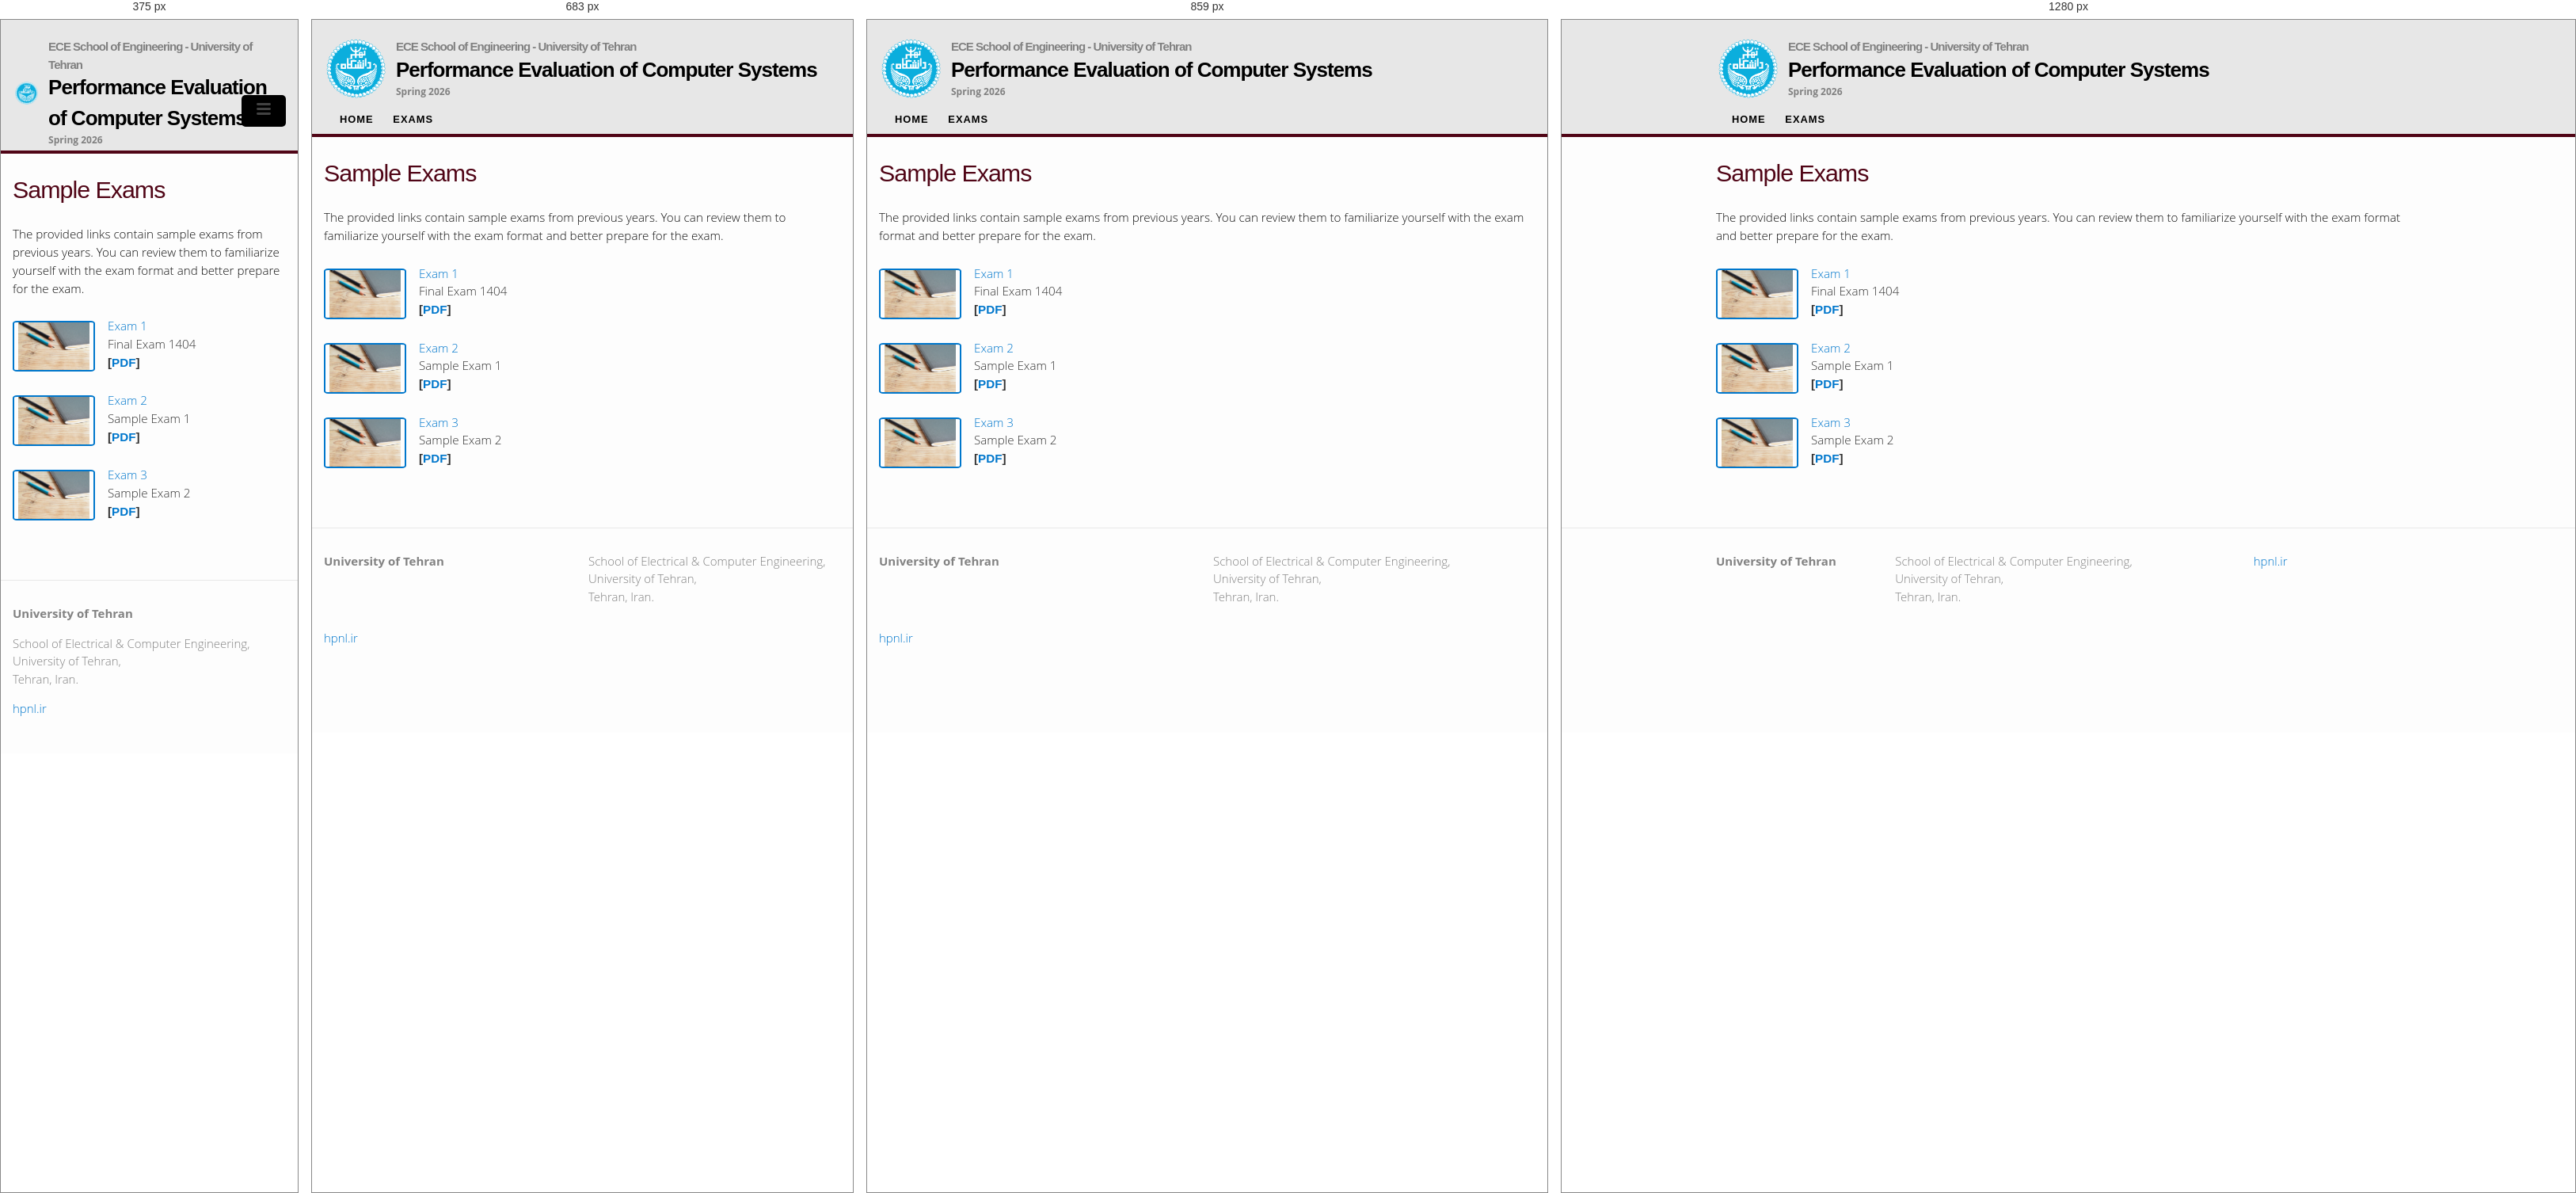
Rendered at 375 px, 683 px, 859 px and 1280 px, left to right.

<!-- file: index.html -->
	<!DOCTYPE html>
<html>

  <head>
  <script async src="https://www.googletagmanager.com/gtag/js?id=UA-125957901-1"></script>
  <script>
  window.dataLayer = window.dataLayer || [];
  function gtag(){dataLayer.push(arguments);}
  gtag('js', new Date());
  gtag('config', 'UA-125957901-1');
  </script>

  <meta charset="utf-8">
  <meta http-equiv="X-UA-Compatible" content="IE=edge">
  <meta name="viewport" content="width=device-width, initial-scale=1">
  <meta property="og:title" content="Performance Evaluation of Computer Systems, University of Tehran" />
  <meta name="keywords" content="Performance Evaluation of Computer Systems, University of Tehran">
  <meta name="description" content="Performance Evaluation of Computer Systems">
  <title>Performance Evaluation of Computer Systems, University of Tehran</title>
  <link rel="stylesheet" href="/css/main.css">
  <link rel="canonical" href="http://hpnl.ir/">
  <link rel="alternate" type="application/rss+xml" title="High Performance Network Laboratory, University of Tehran" href="https://hpnl.ir" />
  <link rel='stylesheet' id='open-sans-css'  href='//fonts.googleapis.com/css?family=Open+Sans%3A300italic%2C400italic%2C600italic%2C300%2C400%2C600&#038;subset=latin%2Clatin-ext&#038;ver=4.2.4' type='text/css' media='all' />
  <link href='https://fonts.googleapis.com/css?family=Titillium+Web:600italic,600,400,400italic' rel='stylesheet' type='text/css'>
  <script src="https://kit.fontawesome.com/4d10f83d96.js" crossorigin="anonymous"></script>
  <link rel="stylesheet" href="https://cdn.jsdelivr.net/gh/jpswalsh/academicons@1/css/academicons.min.css">
  </head>

  <body>

<header class="site-header">

  <div class="wrapper">
      <table><tr>
          <td><img width="75" src="/images/tehran.png" valign="middle"></td>
          <td style="padding-left:10px;"><a style="font-size: 15px;color: gray; font-weight: bold;" class="site-title" href="https://ece.ut.ac.ir" target="_blank">ECE School of Engineering - University of Tehran</a>
          <br/>
          <span style="margin-top: -2px;margin-bottom: -5px;" class="site-title"><b>Performance Evaluation of Computer Systems</b></span>
          <br/>
          <span style="color: gray;font-size: 12px;font-weight: bold;">Spring 2026</span>
          </td>
        </tr></table>

    <nav class="site-nav">

      <a href="#" class="menu-icon menu.open">
        <svg viewBox="0 0 18 15">
          <path fill="#424242" d="M18,1.484c0,0.82-0.665,1.484-1.484,1.484H1.484C0.665,2.969,0,2.304,0,1.484l0,0C0,0.665,0.665,0,1.484,0 h15.031C17.335,0,18,0.665,18,1.484L18,1.484z"/>
          <path fill="#424242" d="M18,7.516C18,8.335,17.335,9,16.516,9H1.484C0.665,9,0,8.335,0,7.516l0,0c0-0.82,0.665-1.484,1.484-1.484 h15.031C17.335,6.031,18,6.696,18,7.516L18,7.516z"/>
          <path fill="#424242" d="M18,13.516C18,14.335,17.335,15,16.516,15H1.484C0.665,15,0,14.335,0,13.516l0,0 c0-0.82,0.665-1.484,1.484-1.484h15.031C17.335,12.031,18,12.696,18,13.516L18,13.516z"/>
        </svg>
      </a>

    <div class="trigger"><h1>Main Navigation</h1>

 <ul class="menu">
    <li><a class="page-link" href="/"><i class="fa fa-home fa-lg"></i>Home</a></li>
    <!-- <li><a class="page-link" href="/lectures/"><i class="fas fa-book-reader"></i> Lectures</a></li> -->
     <!-- <li><a class="page-link" href="/final_project/"><i class="fas fa-atom"></i> Projects</a></li> -->
    <!-- <li><a class="page-link" href="/assignments/"><i class="fa fa-book-open"></i> Assignments</a></li> -->
    <li><a class="page-link" href="/exams/"><i class="fas fa-user-graduate"></i>Exams</a></li>
    <!-- <li><a class="page-link" href="/course-materials/"><i class="fas fa-book"></i> Course Materials</a></li> -->
</ul>

     </div>
    </nav>

  </div>

</header>

    <div class="page-content">
      <div class="wrapper">
		 <div class="post">

	<header class="post-header">
		<h1 class="post-title">Sample Exams</h1>
	</header>

	<article class="post-content">

    <div class="post">

	<!-- <br /> -->

  <p>The provided links contain sample exams from previous years. You can review them to familiarize yourself with the exam format and better prepare for the exam.</p>

  <li class="archiveposturl" style="background: transparent">
      <div class="lecture-container">

          <div class="thumbnail">
              <div class="center-cropped"
                  style="margin-top:5px;margin-bottom:5px;background-image: url('/static_files/lecpic/PIC_1.jpg');">
                  <img src="/static_files/lecpic/PIC_1.jpg" />
              </div>
          </div>

          <div class="content">
              <span><a href="/static_files/exams/exam 1404.pdf"
                      style="color: #0077CC">Exam 1</a></span><br />

              Final Exam 1404
              <br />
              <strong style="font-size:100%; font-family: 'Titillium Web', sans-serif;">
                  [<a title="Download exams (pdf)"
                      href="/static_files/exams/exam 1404.pdf">PDF</a>]
              </strong>
          </div>
      </div>
  </li>

  <li class="archiveposturl" style="background: transparent">
      <div class="lecture-container">

          <div class="thumbnail">
              <div class="center-cropped"
                  style="margin-top:5px;margin-bottom:5px;background-image: url('/static_files/lecpic/PIC_1.jpg');">
                  <img src="/static_files/lecpic/PIC_1.jpg" />
              </div>
          </div>

          <div class="content">
              <span><a href="/static_files/exams/Sample_Exam_1.pdf"
                      style="color: #0077CC">Exam 2</a></span><br />

              Sample Exam 1
              <br />
              <strong style="font-size:100%; font-family: 'Titillium Web', sans-serif;">
                  [<a title="Download exams (pdf)"
                      href="/static_files/exams/Sample_Exam_1.pdf
                      ">PDF</a>]
              </strong>
          </div>
      </div>
  </li>

  <li class="archiveposturl" style="background: transparent">
      <div class="lecture-container">

          <div class="thumbnail">
              <div class="center-cropped"
                  style="margin-top:5px;margin-bottom:5px;background-image: url('/static_files/lecpic/PIC_1.jpg');">
                  <img src="/static_files/lecpic/PIC_1.jpg" />
              </div>
          </div>

          <div class="content">
              <span><a href="/static_files/exams/Sample_Exam_2.pdf"
                      style="color: #0077CC">Exam 3</a></span><br />

              Sample Exam 2
              <br />
              <strong style="font-size:100%; font-family: 'Titillium Web', sans-serif;">
                  [<a title="Download exams (pdf)"
                      href="/static_files/exams/Sample_Exam_2.pdf">PDF</a>]
              </strong>
          </div>
      </div>
  </li>
	<!-- <h1>Important Dates</h1> -->

	<!-- <ul> -->
		<!--<li style='font-weight: bold'><del>DEADLINE: 2023/05/21</del></li>-->
		<!-- <li style='font-weight: bold'>DEADLINE: TBD</li> -->
	<!-- </ul> -->

	</div>
	</article>

</div>

	<!-- <article class="post-content">
		<p>Please upload your answers in <a href="http://elearn.ut.ac.ir/" target="_blank">ELEARN</a>.</p>
	</article> -->
<!--
	<ul id="archive">

	<li class="archiveposturl" style="background: transparent">
		<span>
			<a href="/static_files/projects/Final Project.pdf" style="color: #0077CC">Final Project</a>
		</span>
		<strong style="font-size:100%; font-family: 'Titillium Web', sans-serif; float:right">
		<a title="Download homework (zip)" href="/static_files/projects/Final Project.pdf">
			<i class="fas fa-file-pdf"></i>
		</a>
		</strong>
	</li>

	</ul>
-->
      </div>
    </div>

     <footer class="site-footer">

  <div class="wrapper">

<!--     <h2 class="footer-heading">University of Tehran</h2> -->
         <div class="footer-col-wrapper">
      <div class="footer-col  footer-col-1">

          <ul class="contact-list">
          <li><strong>University of Tehran</strong></li>
			<li></li>
          <li><a href=" "> </a></li>
        </ul>
      </div>

      <div class="footer-col  footer-col-2">
         <p class="text">
			School of Electrical & Computer Engineering,<br />
			University of Tehran,<br />
			Tehran, Iran.<br />
      </div>

      <div class="footer-col  footer-col-3">
       <ul class="social-media-list">

<!--  <li>
    <a href=" ">
      <i class="fa fa-twitter" style="color:gray"></i>
    </a>
  </li>-->
	<li>
    <a href="https://hpnl.ir" target="_blank">
      <i class="fas fa-globe" style="color:gray"></i> hpnl.ir</a>
	</li>

        </ul>
      </div>
    </div>

  </div>

</footer>

  </body>

</html>


/* @media block from main.css */
@media screen and (max-width: 600px) {
    .site-nav {
      position: absolute;
      top: 95px;
      right: 15px;
      background-color: #000000;
      /*border: 1px solid #222222;*/
      border-radius: 5px;
      text-align: right; }
      .site-nav .menu-icon {
        display: block;
        float: right;
        width: 36px;
        height: 26px;
        line-height: 0;
        padding-top: 10px;
        text-align: center; }
        .site-nav .menu-icon > svg {
          width: 18px;
          height: 15px; }
          .site-nav .menu-icon > svg path {
            fill: #424242; }
      .site-nav .trigger {
        clear: both;
        display: none; }
      .site-nav:hover .trigger {
        display: block;
        padding-bottom: 5px; }
      .site-nav .page-link {
        display: block;
        padding: 5px 10px; } }

/* @media block from main.css */
@media only screen and (max-width: 600px) {
  .site-nav h1 {
    border-bottom: 3px solid transparent;
    cursor: pointer;
    display: none;
    /* Standard. IE8+, Saf, FF3+ */
    height: 23px;
    left: auto;
    margin-top: 10px;
    position: static;
    white-space: nowrap; }

  .site-nav .menu {
    border: 3px solid transparent;
    border-top: 0;
    /* bg and border colors set in header */
    -moz-box-shadow: 0px 2px 2px rgba(0, 0, 0, 0.8);
    -webkit-box-shadow: 0px 2px 2px rgba(0, 0, 0, 0.8);
    box-shadow: 0px 2px 2px rgba(0, 0, 0, 0.8);
    /* Hide until activated */
    display: block;
    left: -3px;
    min-width: 215px;
    /*		margin-top: 36px; */
    padding: 4px 0;
    position: relative;
    right: -3px;
    z-index: 999; }

  .site-nav .menu.open {
    display: block; }

  .site-nav .menu li {
    display: block;
    margin: 0;
    color: #500516; }

  .site-nav ul.menu a {
    background: #fff;
    color: #500516; }

  .site-nav a,
  .site-nav li.current-menu-item > a {
    padding: 4px 10px; }

  .site-nav .menu > li {
    height: auto;
    text-align: left; }

  .site-nav .sub-menu {
    border: 0;
    -moz-box-shadow: none;
    /* FF3.5+ */
    -webkit-box-shadow: none;
    /* Saf3+, Chrome */
    box-shadow: none;
    /* Standard. Opera 10.5, IE9 */
    display: block;
    font-family: 'Titillium Web', Helvetica, Arial, Verdana, sans-serif;
    position: relative;
    min-width: 215px;
    max-width: 215px;
    top: auto;
    text-transform: uppercase;
    right: auto;
    width: auto; }

  .site-nav .sub-menu {
    padding-left: 16px; }

  .site-nav .sub-menu li.current-menu-item > a {
    border: 0; } }

/* @media block from main.css */
@media screen and (max-width: 950px) {
    .wrapper {
      max-width: -webkit-calc(950px - (30px));
      max-width: calc(950px - (30px));
      padding-right: 15px;
      padding-left: 15px; } }

/* @media block from main.css */
@media all and (max-width: 767px) {
  .responsive-table .table-header {
    display: none; }
  .responsive-table li {
    display: block; }
  .responsive-table .col {
    flex-basis: 100%; }
  .responsive-table .col {
    display: block;
    padding: 10px 0; }
    .responsive-table .col:before {
      color: #6C7A89;
      padding-right: 10px;
      content: attr(data-label);
      flex-basis: 50%;
      text-align: right; }
  .responsive-table .col-1 {
    display: block;
    padding: 10px 0; }
    .responsive-table .col-1:before {
      content: none; }
  .responsive-table .col-4 {
    padding: 0; }
    .responsive-table .col-4:before {
      content: none; }
  .responsive-table .col-1-2 {
    text-align: left; }
  .responsive-table .date-spliter {
    display: none; } }

/* @media block from main.css */
@media (max-width: 768px) {
    .profile-pic-gallary {
        display: grid;
        grid-template-columns: 33% 33% 33%;
        width: 100%;
        justify-items: center;
    }
}

/* @media block from main.css */
@media screen and (max-width: 950px) {
  .footer-col-1,
  .footer-col-2 {
    width: -webkit-calc(50% - (30px / 2));
    width: calc(50% - (30px / 2)); }

  .footer-col-3 {
    width: -webkit-calc(100% - (30px / 2));
    width: calc(100% - (30px / 2)); } }

/* @media block from main.css */
@media screen and (max-width: 600px) {
  .footer-col {
    float: none;
    width: -webkit-calc(100% - (30px / 2));
    width: calc(100% - (30px / 2)); } }

/* @media block from main.css */
@media screen and (max-width: 950px) {
    h1 {
      /*        font-size: 36px; */ } }

/* @media block from main.css */
@media screen and (max-width: 950px) {
      .post-content h2 {
        /*            font-size: 28px; */ } }

/* @media block from main.css */
@media screen and (max-width: 950px) {
      .post-content h3 {
        /*            font-size: 22px; */ } }

/* @media block from main.css */
@media screen and (max-width: 950px) {
      .post-content h4 {
        /*            font-size: 18px; */ } }